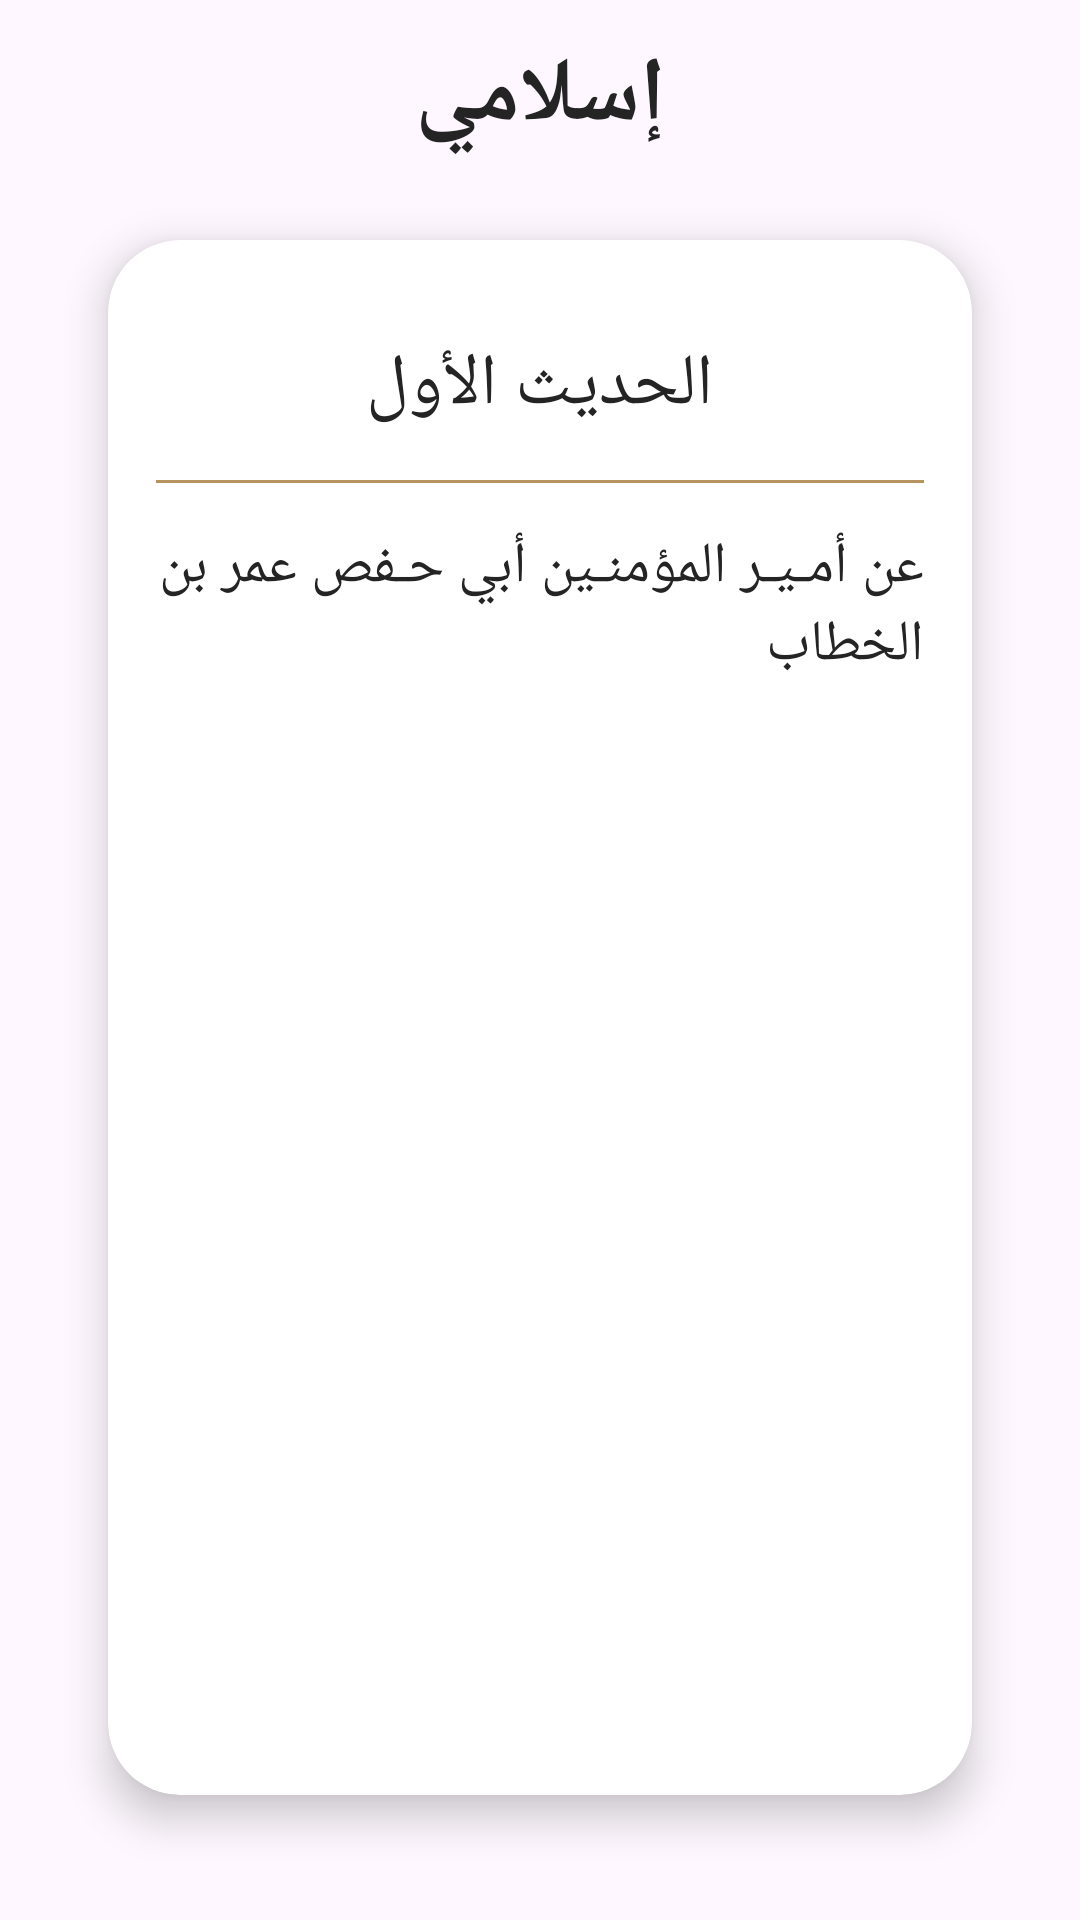

Reconstruct the res/layout file that produces this screen, plus the resources it refers to.
<!-- AndroidManifest.xml: application theme Theme.IslamiApp -->
<!-- res/layout/activity_hadeth_details.xml -->
<?xml version="1.0" encoding="utf-8"?>
<androidx.coordinatorlayout.widget.CoordinatorLayout xmlns:android="http://schemas.android.com/apk/res/android"
    xmlns:app="http://schemas.android.com/apk/res-auto"
    xmlns:tools="http://schemas.android.com/tools"
    android:layout_width="match_parent"
    android:layout_height="match_parent"
    android:background="@drawable/main_bg"
    tools:context=".ui.chapterDetails.ChapterDetailsActivity">

    <com.google.android.material.appbar.AppBarLayout
        android:layout_width="match_parent"
        android:layout_height="wrap_content"
        android:backgroundTint="@android:color/transparent"
        android:background="@android:color/transparent">

        <androidx.appcompat.widget.Toolbar
            android:id="@+id/toolbar"
            android:layout_width="match_parent"
            android:layout_height="wrap_content"
            android:background="@android:color/transparent">

            <TextView
                android:layout_width="wrap_content"
                android:layout_height="wrap_content"
                android:layout_gravity="center"
                android:text="@string/toolbar_title"
                android:textColor="@color/black"
                android:textSize="30sp"
                android:textStyle="bold" />
        </androidx.appcompat.widget.Toolbar>
    </com.google.android.material.appbar.AppBarLayout>

    <include
        android:id="@+id/content_hadeth"
        layout="@layout/content_hadeth_details" />
</androidx.coordinatorlayout.widget.CoordinatorLayout>
<!-- res/layout/content_hadeth_details.xml (included above) -->
<?xml version="1.0" encoding="utf-8"?>
<androidx.constraintlayout.widget.ConstraintLayout xmlns:android="http://schemas.android.com/apk/res/android"
    xmlns:app="http://schemas.android.com/apk/res-auto"
    xmlns:tools="http://schemas.android.com/tools"
    android:layout_width="match_parent"
    app:layout_behavior="@string/appbar_scrolling_view_behavior"
    android:layout_height="match_parent">

    <androidx.cardview.widget.CardView
        android:layout_width="0dp"
        android:layout_height="0dp"
        app:cardCornerRadius="24dp"
        app:cardElevation="8dp"
        app:contentPadding="16dp"
        android:layout_marginTop="16dp"
        app:layout_constraintEnd_toEndOf="parent"
        app:layout_constraintHeight_percent=".9"
        app:layout_constraintStart_toStartOf="parent"
        app:layout_constraintTop_toTopOf="parent"
        app:layout_constraintWidth_percent=".8">

        <TextView
            android:id="@+id/tv_hadeth_title"
            android:layout_width="wrap_content"
            android:layout_height="wrap_content"
            android:layout_gravity="top|center"
            android:layout_marginTop="16dp"
            android:textColor="@color/black"
            android:textSize="24sp"
            tools:text="الحديث الأول" />


        <View
            android:id="@+id/separator"
            android:layout_width="260dp"
            android:layout_height="1dp"
            android:layout_gravity="center|top"
            android:layout_marginTop="64dp"
            android:background="@color/goldColor" />
        <ScrollView
            android:layout_width="match_parent"
            android:layout_height="wrap_content"
            android:layout_gravity="center|top"
            android:fadeScrollbars="true"
            android:layout_marginTop="80dp">

            <TextView
                android:id="@+id/tv_hadeth_content"
                android:layout_width="match_parent"
                android:layout_height="wrap_content"
                android:textColor="@color/black"
                android:textSize="19sp"
                tools:text="عن أمـيـر المؤمنـين أبي حـفص عمر بن الخطاب" />

        </ScrollView>



    </androidx.cardview.widget.CardView>

</androidx.constraintlayout.widget.ConstraintLayout>
<!-- resources referenced by this layout -->
<resources>
  <color name="black">#242424</color>
  <color name="goldColor">#B7935F</color>
  <string name="toolbar_title">إسلامي</string>
  <style name="Theme.IslamiApp" parent="Base.Theme.IslamiApp" />
  <style name="Base.Theme.IslamiApp" parent="Theme.Material3.DayNight.NoActionBar">
          
          <item name="colorPrimary">@color/goldColor</item>
          <item name="colorPrimaryVariant">@color/goldVariantColor</item>
          <item name="android:statusBarColor">@color/goldVariantColor</item>
          <item name="fontFamily">@font/elmessiri_font</item>
      </style>
  <color name="goldVariantColor">#9D7E51</color>
</resources>
